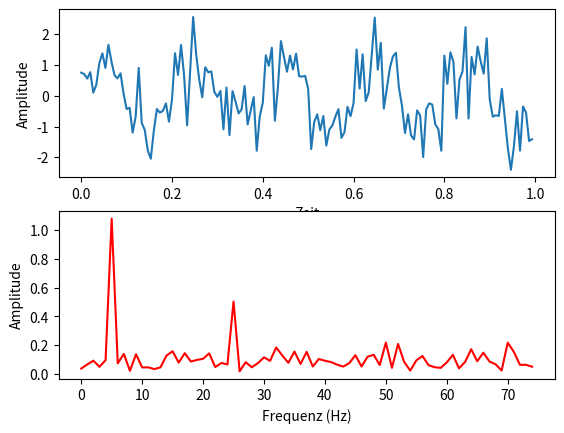

The script that saved this image:
# -*- coding: utf-8 -*-
"""Anwenden der FFT auf einen Datensatz.

Bei der Untersuchung von Zeitreihen kann mit Hilfe einer Fouriertransformation
bestimmt werden, ob dem Datensatz eine Periodiztät zugrunde liegt.
Zur Veranschaulichung wird eine Datenreihe mit Frequenzen bei 5 und 25 Hz
erzeugt und verrauscht.

"""

import matplotlib.pyplot as plt
import numpy as np


# Abtastfrequenz des Messgerätes
Fs = 150 # Abtastfreuenz
Ts = 1.0/Fs # Abtastintervall

# Erstellen einer Zeitreihe (Sinus + Rauschen)
t = np.arange(0, 1, Ts)
y = (np.sin(2 * np.pi * 5 * t)
     + 0.6 * np.sin(2 * np.pi * 25 * t)
     + 0.7 * np.random.normal(size=t.size))

# Plot der Zeitreihe und Beschriftung der Achsen
fig, axes = plt.subplots(2,1)
axes[0].plot(t, y)
axes[0].set_xlabel('Zeit')
axes[0].set_ylabel('Amplitude')

# Berechnung der Fouriertransformierten
n = len(y) # Länge der Zeitreihe
k = np.arange(n) # Werte von 0 bis Länge(y)-1
T = n/Fs # Aufnahmelänge der Zeitreihe
freq = k/T # Beidseitiger Frequenzbereich
Y = np.fft.fft(y)/n  # FFT Berechnung und Normierung

# Abschneiden der zweiten Vektorhälfte um einseitge FFT
# für Zeitreihen mit realen Werten zu erhalten
Y = 2 * Y[range(int(n/2))] # Amplitude der Fouriertransformierten
freq = freq[range(int(n/2))] # Einseitiger Frequenzbereich

# Plot der Fouriertransformation
axes[1].plot(freq, abs(Y), 'r')
axes[1].set_xlabel('Frequenz (Hz)')
axes[1].set_ylabel('Amplitude')

plt.show() # Anzeigen des Plots
